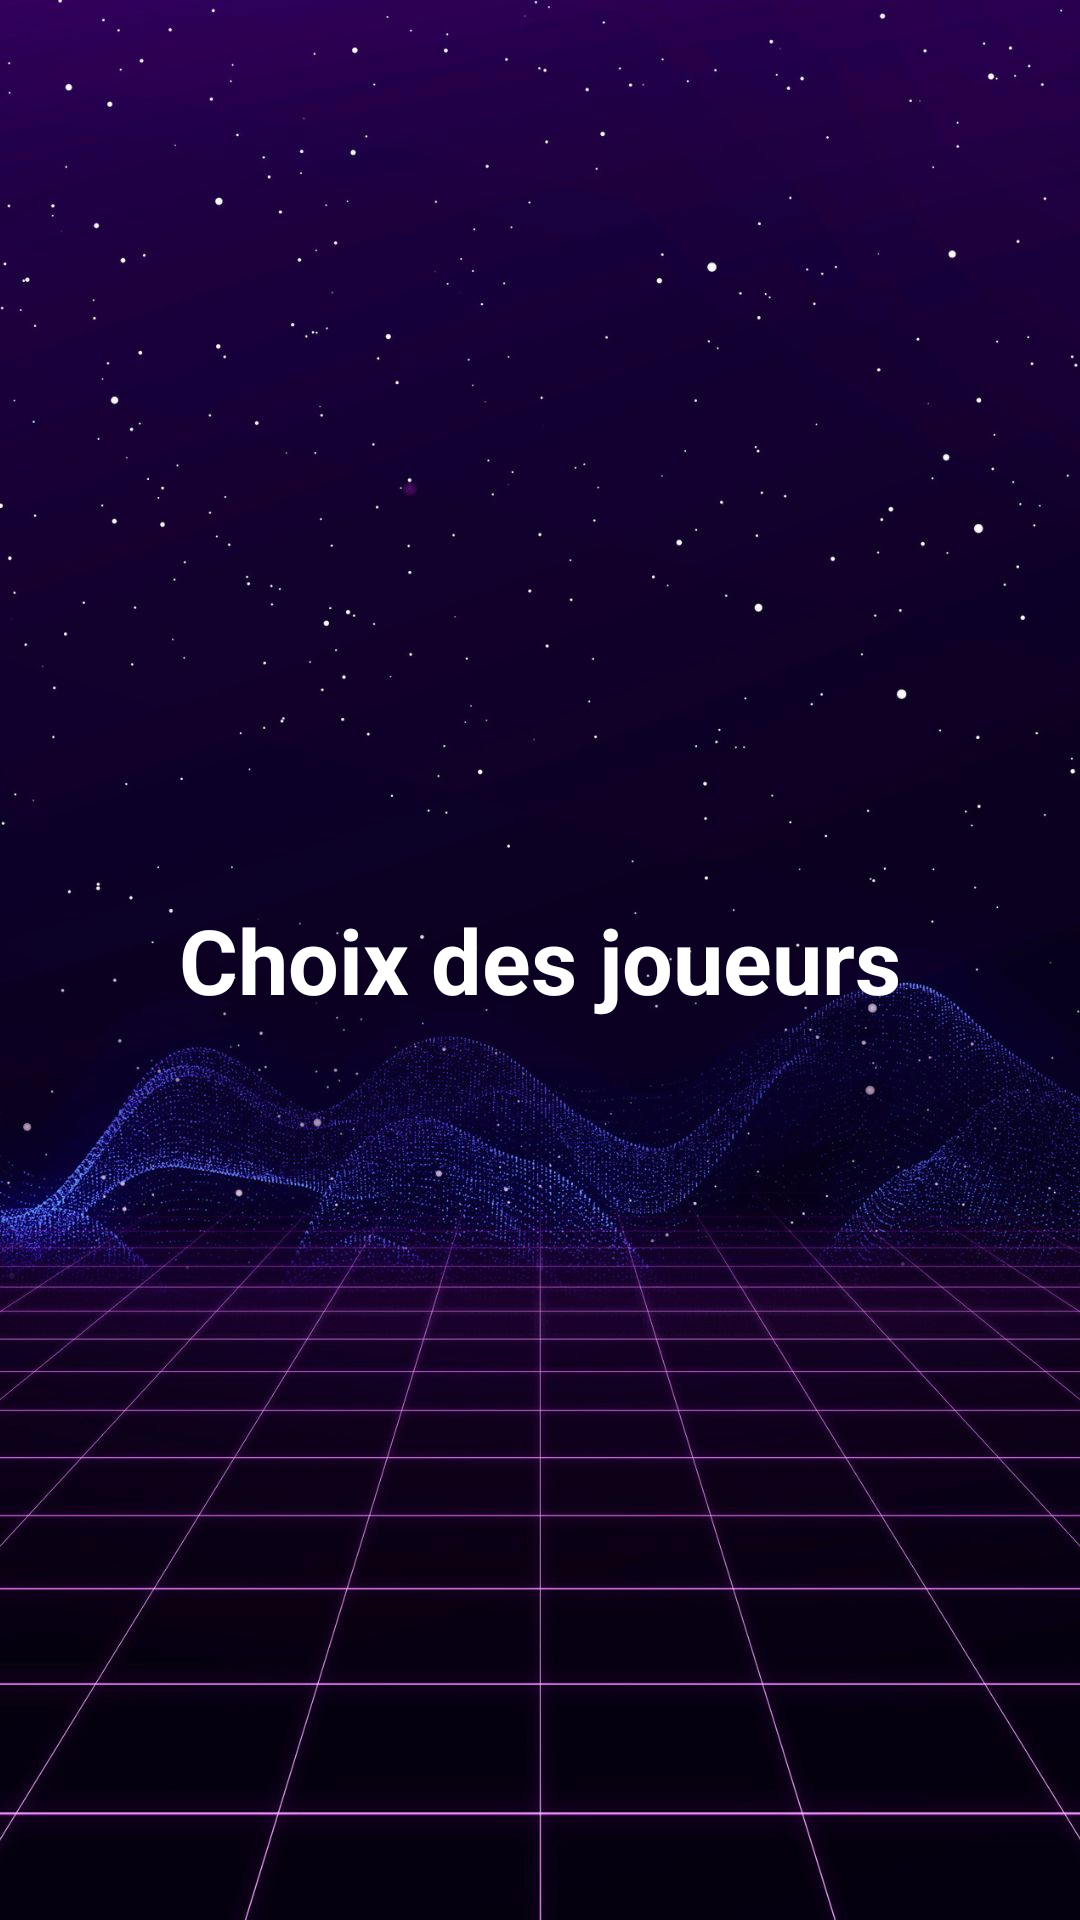

Here is an Android app screen rendered from its layout file. Give the layout XML and the strings, colors and styles it references.
<!-- AndroidManifest.xml: application theme Theme.CatourneAndroid -->
<!-- res/layout/fragment_choix_des_joueurs.xml -->
<?xml version="1.0" encoding="utf-8"?>
<RelativeLayout xmlns:android="http://schemas.android.com/apk/res/android"
    android:layout_width="match_parent"
    android:layout_height="match_parent"
    android:background="@drawable/background">

    <TextView
        android:layout_width="wrap_content"
        android:layout_height="wrap_content"
        android:textStyle="bold"
        android:text="Choix des joueurs"
        android:textSize="30sp"
        android:layout_centerInParent="true"
        android:layout_marginTop="50dp"
        android:textColor="@color/white">
    </TextView>

</RelativeLayout>
<!-- resources referenced by this layout -->
<resources>
  <color name="white">#FFFFFFFF</color>
  <!-- drawable background: jpg bitmap (drawable, 142014 bytes) -->
  <style name="Theme.CatourneAndroid" parent="Base.Theme.CatourneAndroid" />
  <style name="Base.Theme.CatourneAndroid" parent="Theme.Material3.DayNight.NoActionBar">
          
          
      </style>
</resources>
